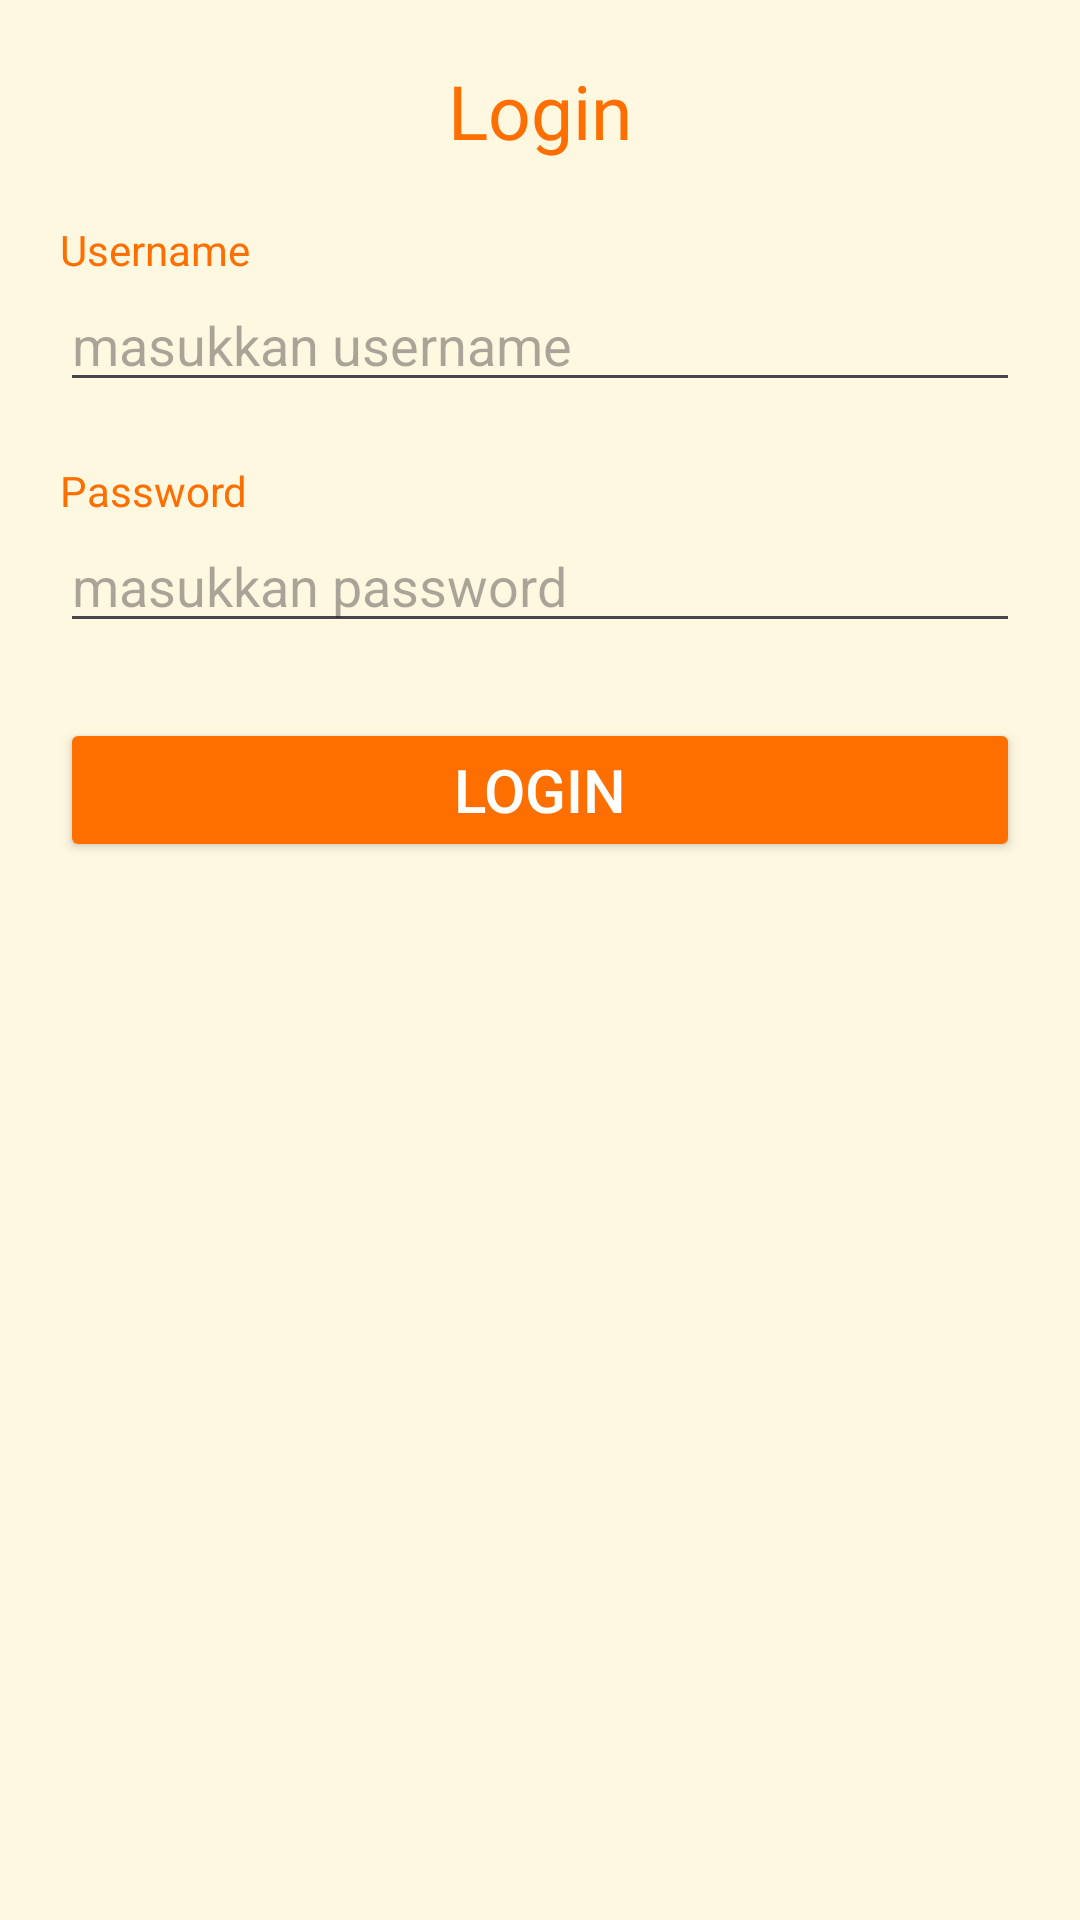

The Android layout XML behind this screen, and the referenced resources:
<!-- AndroidManifest.xml: application theme Theme.Android_layouting -->
<!-- res/layout/activity_login.xml -->
<?xml version="1.0" encoding="utf-8"?>
<RelativeLayout xmlns:android="http://schemas.android.com/apk/res/android"
    xmlns:app="http://schemas.android.com/apk/res-auto"
    xmlns:tools="http://schemas.android.com/tools"
    android:layout_width="match_parent"
    android:layout_height="match_parent"
    tools:context=".LoginActifity"
    android:background="#fff8e1">
    <RelativeLayout
        android:layout_width="wrap_content"
        android:layout_height="wrap_content"
        android:layout_marginLeft="20dp"
        android:layout_marginRight="20dp"
        android:layout_marginTop="20dp">
        <TextView
            android:id="@+id/titleTextView"
            android:layout_width="match_parent"
            android:layout_height="wrap_content"
            android:text="Login"
            android:textAlignment="center"
            android:textSize="25sp"
            android:textColor="#ff6f00"/>
        <RelativeLayout
            android:id="@+id/groupSatu"
            android:layout_width="match_parent"
            android:layout_height="wrap_content"
            android:layout_below="@+id/titleTextView"
            android:layout_marginTop="20dp">
            <TextView
                android:id="@+id/labelUsernameTextView"
                android:layout_width="match_parent"
                android:layout_height="wrap_content"
                android:text="Username"
                android:textColor="#ff6f00"/>
            <EditText
                android:id="@+id/usernameEditText"
                android:layout_width="match_parent"
                android:layout_height="wrap_content"
                android:inputType="text"
                android:hint="masukkan username"
                android:layout_below="@+id/labelUsernameTextView"/>
        </RelativeLayout>
        <RelativeLayout
            android:id="@+id/groupDua"
            android:layout_width="match_parent"
            android:layout_height="wrap_content"
            android:layout_below="@+id/groupSatu"
            android:layout_marginTop="20dp">
            <TextView
                android:id="@+id/labelPasswordTextView"
                android:layout_width="match_parent"
                android:layout_height="wrap_content"
                android:text="Password"
                android:textColor="#ff6f00"/>
            <EditText
                android:id="@+id/passwordEditText"
                android:layout_width="match_parent"
                android:layout_height="wrap_content"
                android:inputType="textPassword"
                android:hint="masukkan password"
                android:layout_below="@+id/labelPasswordTextView"/>
        </RelativeLayout>
        <Button
            android:id="@+id/LoginButton"
            android:layout_width="match_parent"
            android:layout_height="wrap_content"
            android:text="LOGIN"
            android:layout_below="@+id/groupDua"
            android:layout_marginTop="25dp"
            android:textColor="#fff"
            android:textSize="20dp"
            android:backgroundTint="#ff6f00"/>
        <TextView
            android:id="@+id/alertTextView"
            android:layout_width="match_parent"
            android:layout_height="wrap_content"
            android:textColor="#ff6f00"
            android:textAlignment="center"
            android:layout_below="@+id/LoginButton"/>
    </RelativeLayout>
</RelativeLayout>
<!-- resources referenced by this layout -->
<resources>
  <style name="Theme.Android_layouting" parent="Base.Theme.Android_layouting" />
  <style name="Base.Theme.Android_layouting" parent="Theme.Material3.DayNight.NoActionBar">
          
          
      </style>
</resources>
